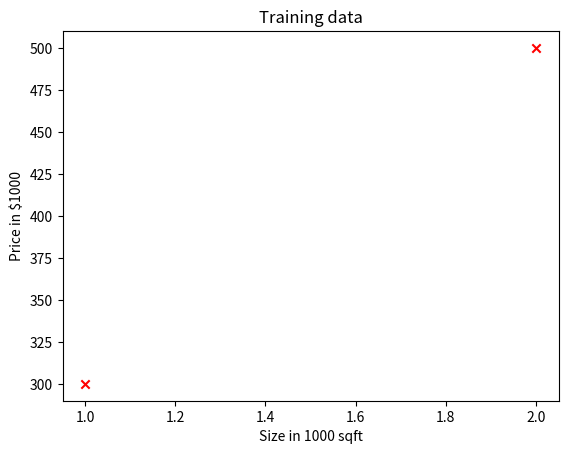

The script that saved this image:
import numpy as np
import matplotlib.pyplot as plt

#plt.style.use('./deeplearning.mplstyle')

#training data
x_train=np.array([1.0,2.0])
y_train=np.array([300.0,500.0])
print(f"x_train={x_train}")
print(f"y_train={y_train}")

print(f"x_train.shape={x_train.shape}")
m=x_train.shape[0]
print(f"number of traing expamples m={m}")

#traing example

i=0
x_i=x_train[i]
y_i=y_train[i]
print(f"(x^i,y^i)=({x_i},{y_i})")


plt.scatter(x_train,y_train,marker='x',c='r')
plt.title("Training data")
plt.ylabel("Price in $1000")
plt.xlabel("Size in 1000 sqft")
plt.show()